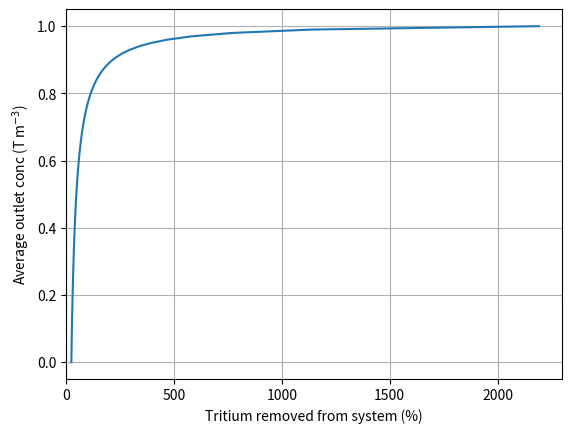

Python code for this plot:
import matplotlib.pyplot as plt
import numpy as np

# data_inlet_av = [0.00E+00, 1.68E+20, 8.77E+20, 1.85E+21, 2.94E+21, 4.16E+21]
data_inlet_av = [100, 99, 95, 90, 85, 80]
data_outlet_av = [1.67e22, 1.68e22, 1.75e22, 1.85e22, 1.96e22, 2.08e22]
x = np.linspace(0, 100, 100)
m = -2.2e20
c = 3.84e22
a = 0.9892
b = 1.67 + 22
eta = np.linspace(0, 1, 100)

c_m = b / (1 - (a * eta))
y = m * x + c

plt.figure()
# plt.plot(data_inlet_av, data_outlet_av)
# plt.plot(x, y)
plt.plot(c_m, eta)

# plt.xlabel(r"Average inlet conc (T m$^{-3}$)")
plt.xlabel(r"Tritium removed from system (%)")
plt.ylabel(r"Average outlet conc (T m$^{-3}$)")
plt.grid()
# plt.ylim(0, 2.5e22)
# plt.yscale('log')
plt.xlim(left=0)
plt.show()
